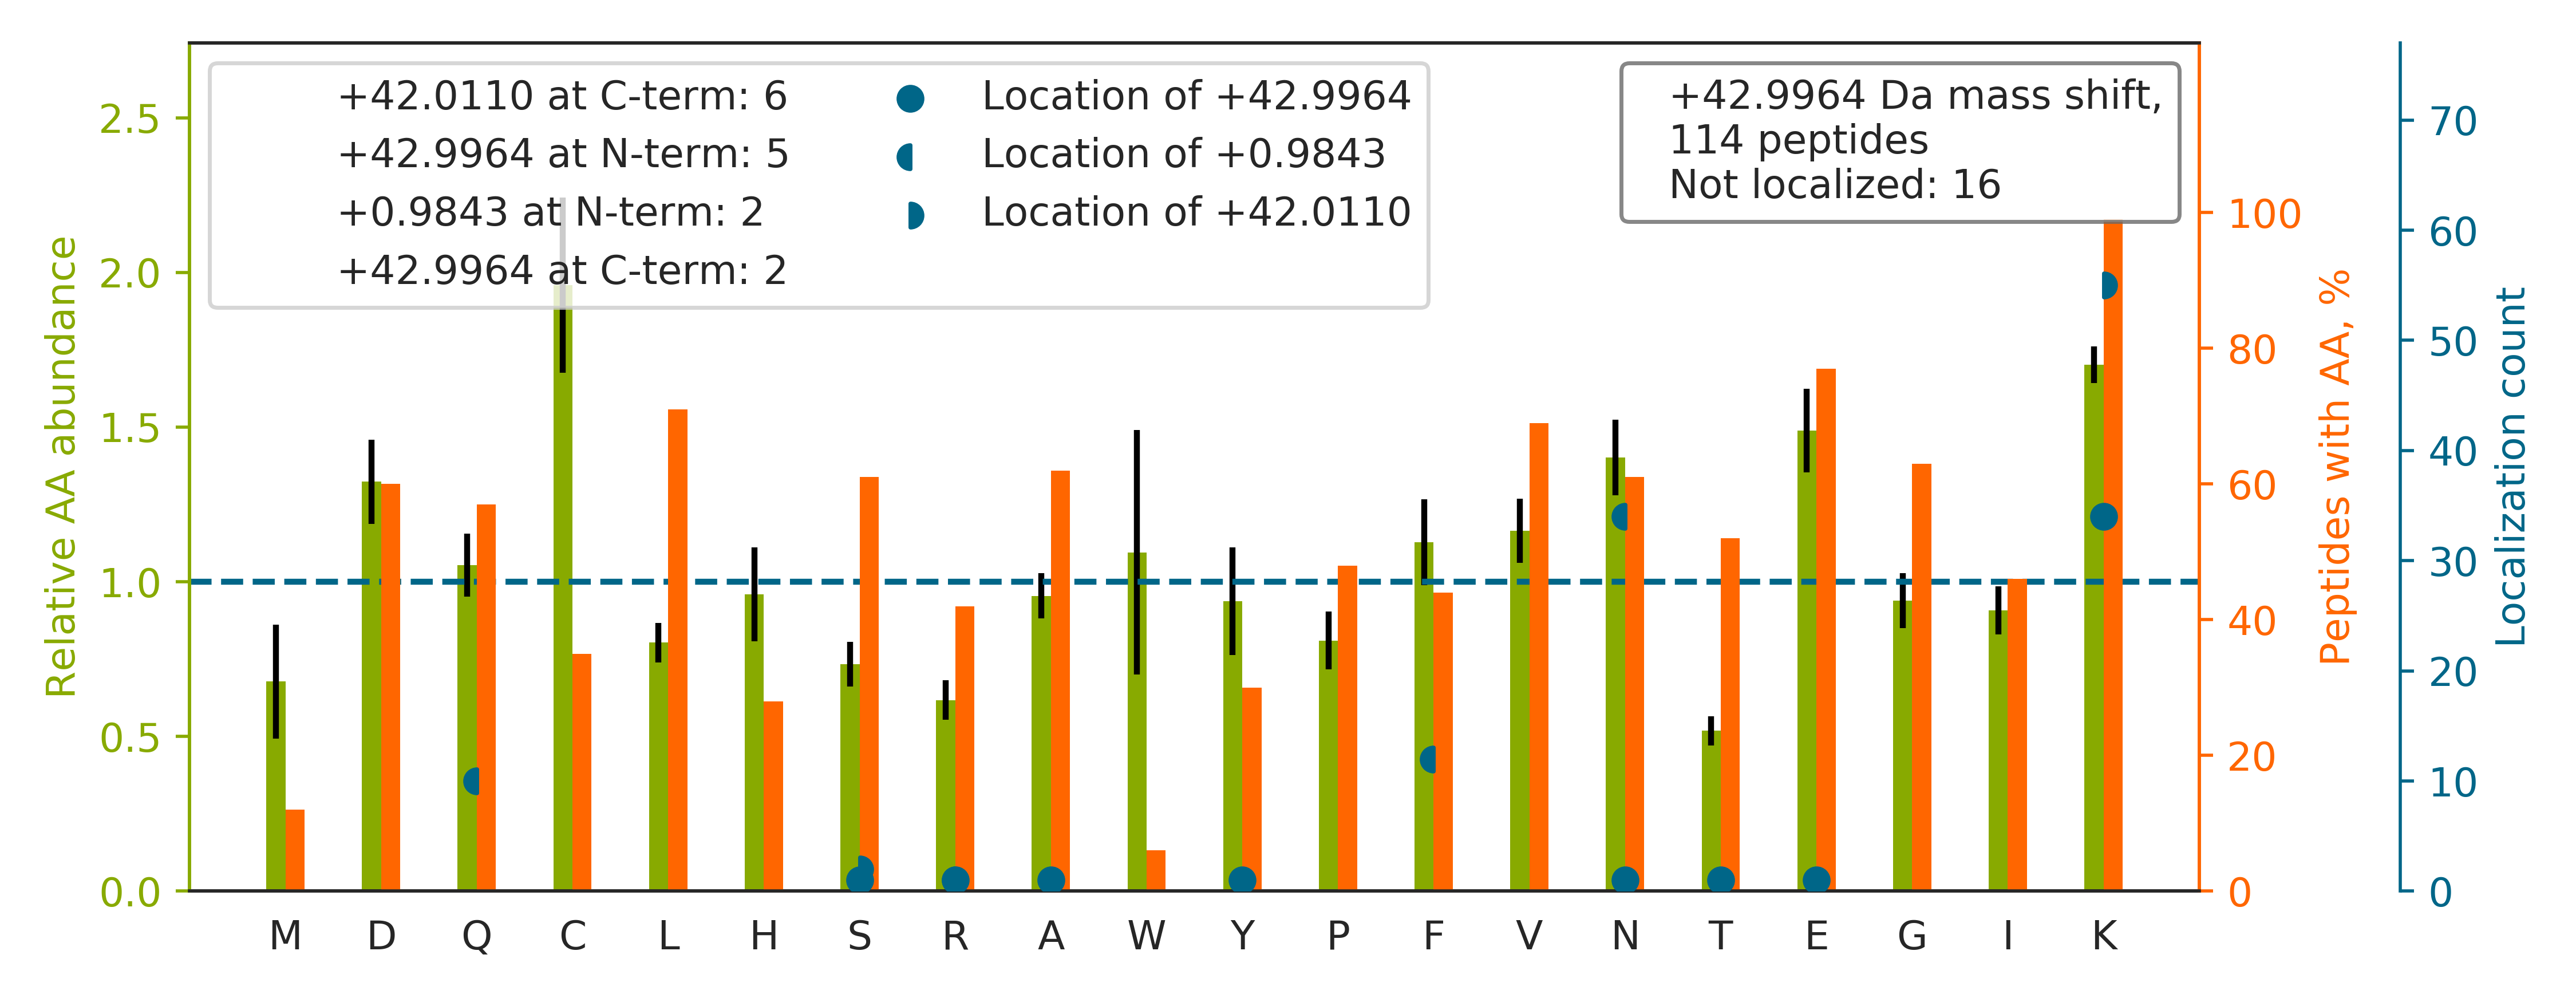

Source data for this figure (header and first rows):
top isoform	localization score	spectrum
SHQGEK[+42]N[+1]ASSSQASTSTK	0.9911	20160929_QE1_nlc1_BTW_SA_hs_HELA_S_Exp3_…
SSVNCPFSSQDMK[+43]YPSPFFVFGEK	0.548	20160929_QE1_nlc1_BTW_SA_hs_HELA_S_Exp3_…
QPMNAASGAAMSLAGAEK[+42]N[+1]GLVK	0.9132	20160929_QE1_nlc1_BTW_SA_hs_HELA_S_Exp3_…
ANLEK[+42]AQ[+1]AELVGTADEATR	0.7896	20160929_QE1_nlc1_BTW_SA_hs_HELA_S_Exp3_…
EVELNELEPEK[+42]QPMN[+1]AASGAAMSLAGAEK	0.837	20160929_QE1_nlc1_BTW_SA_hs_HELA_S_Exp3_…
DSPCQLEALK[+43]LESCGVTSDNCR	0.04653	20160929_QE1_nlc1_BTW_SA_hs_HELA_S_Exp3_…
ALAAGGYDVEK[+42]N[+1]NSR	0.9166	20160929_QE1_nlc1_BTW_SA_hs_HELA_S_Exp3_…
VVAVDCGIK[+42]N[+1]NVIR	0.9299	20160929_QE1_nlc1_BTW_SA_hs_HELA_S_Exp3_…
DGLQN[+1]EK[+42]NIVSTPVK	0.03682	20160929_QE1_nlc1_BTW_SA_hs_HELA_S_Exp3_…
STPR[+1]PKFS[+42]VCVLGDQQHCDEAK	0.6584	20160929_QE1_nlc1_BTW_SA_hs_HELA_S_Exp3_…
LLEDK[+42]N[+1]GEVQNLAVK	0.9387	20160929_QE1_nlc1_BTW_SA_hs_HELA_S_Exp3_…
AEVQK[+42]LQ[+1]MEAPHIIVGTPGR	0.7504	20160929_QE1_nlc1_BTW_SA_hs_HELA_S_Exp3_…
QEEERQDGGQNESF[+1]K[+42]	0.5224	20160929_QE1_nlc1_BTW_SA_hs_HELA_S_Exp3_…
TLNNK[+43]FASFIDK	0.8528	20160929_QE1_nlc1_BTW_SA_hs_HELA_S_Exp3_…
K[+43]VPQVSTPTLVEVSR	1	20160929_QE1_nlc1_BTW_SA_hs_HELA_S_Exp3_…
AVNEK[+42]SCN[+1]CLLLK	0.2284	20160929_QE1_nlc1_BTW_SA_hs_HELA_S_Exp3_…
AAVPSIK[+42]FCLDN[+1]GAK	0.9411	20160929_QE1_nlc1_BTW_SA_hs_HELA_S_Exp3_…
ANEVISKLYAVHQEGNK		20160929_QE1_nlc1_BTW_SA_hs_HELA_S_Exp3_…
AEPEK[+42]N[+1]GEVVHTPETSV	0.9579	20160929_QE1_nlc1_BTW_SA_hs_HELA_S_Exp3_…
CASLQK[+43]FGER	0.9811	20160929_QE1_nlc1_BTW_SA_hs_HELA_S_Exp3_…
ALAAAGYDVEK[+42]N[+1]NSR	0.8944	20160929_QE1_nlc1_BTW_SA_hs_HELA_S_Exp3_…
SCTK[+43]LSYEHAQSMIESPTEK	0.9027	20160929_QE1_nlc1_BTW_SA_hs_HELA_S_Exp3_…
IQEDPSLCGDK[+43]PSISAVTVELSK	0.7625	20160929_QE1_nlc1_BTW_SA_hs_HELA_S_Exp3_…
DGVK[+42]F[+1]SASGELGNGNIK	0.7097	20160929_QE1_nlc1_BTW_SA_hs_HELA_S_Exp3_…
INEK[+42]PQ[+1]VIADYESGR	0.9037	20160929_QE1_nlc1_BTW_SA_hs_HELA_S_Exp3_…
LCEK[+42]MAQ[+1]FDAK	0.1716	20160929_QE1_nlc1_BTW_SA_hs_HELA_S_Exp3_…
ADTLTPEECQ[+1]QFK[+42]K	0.91	20160929_QE1_nlc1_BTW_SA_hs_HELA_S_Exp3_…
DYHFK[+43]VDNDENEHQLSLR	0.731	20160929_QE1_nlc1_BTW_SA_hs_HELA_S_Exp3_…
ANVAK[+43]AGLVDDFEK	0.763	20160929_QE1_nlc1_BTW_SA_hs_HELA_S_Exp3_…
DVTLQK[+43]QCVPFR	0.08353	20160929_QE1_nlc1_BTW_SA_hs_HELA_S_Exp3_…
GVNCIDYYSGGDK[+43]PYLISGADDRLVK	0.947	20160929_QE1_nlc1_BTW_SA_hs_HELA_S_Exp3_…
ILKCA[+43]GNEDIITLR	0.344	20160929_QE1_nlc1_BTW_SA_hs_HELA_S_Exp3_…
VLKYANEVNSDAGAFK		20160929_QE1_nlc1_BTW_SA_hs_HELA_S_Exp3_…
IEDVPAPSTSADKVESLDVDSEAK		20160929_QE1_nlc1_BTW_SA_hs_HELA_S_Exp3_…
N[+43]VKFPDEDEILEK	0.7232	20160929_QE1_nlc1_BTW_SA_hs_HELA_S_Exp3_…
AGDK[+43]PHMQTYEVDLNK	0.8913	20160929_QE1_nlc1_BTW_SA_hs_HELA_S_Exp3_…
IVVQK[+42]YHTIN[+1]GHNCEVK	0.9391	20160929_QE1_nlc1_BTW_SA_hs_HELA_S_Exp3_…
VEPFLPGHYEVLDLK[+42]PN[+1]GK	0.9956	20160929_QE1_nlc1_BTW_SA_hs_HELA_S_Exp3_…
GCGVVK[+43]FESPEVAER	0.9919	20160929_QE1_nlc1_BTW_SA_hs_HELA_S_Exp3_…
VHSFPTLKFFPASADR		20160929_QE1_nlc1_BTW_SA_hs_HELA_S_Exp3_…
VQEQELK[+43]SEFEQNLSEK	0.8866	20160929_QE1_nlc1_BTW_SA_hs_HELA_S_Exp3_…
SIQCLTVHK[+42]N[+1]GGK	0.9387	20160929_QE1_nlc1_BTW_SA_hs_HELA_S_Exp3_…
VEESCAIK[+42]N[+1]NK	0.8962	20160929_QE1_nlc1_BTW_SA_hs_HELA_S_Exp3_…
VNQK[+43]IGSCTQQDVELHVQK	0.5585	20160929_QE1_nlc1_BTW_SA_hs_HELA_S_Exp3_…
AVDDGVN[+1]TFK[+42]VLTR	0.9895	20160929_QE1_nlc1_BTW_SA_hs_HELA_S_Exp3_…
NQK[+43]LTATTQK	0.127	20160929_QE1_nlc1_BTW_SA_hs_HELA_S_Exp3_…
VGTECGNQ[+1]K[+42]VR	0.8936	20160929_QE1_nlc1_BTW_SA_hs_HELA_S_Exp3_…
LYK[+43]EELEQTYHAK	0.9197	20160929_QE1_nlc1_BTW_SA_hs_HELA_S_Exp3_…
EVLEK[+43]QPVLSQTEAR	1	20160929_QE1_nlc1_BTW_SA_hs_HELA_S_Exp3_…
GTAVVN[+1]GEFK[+42]DLSLDDFK	0.6279	20160929_QE1_nlc1_BTW_SA_hs_HELA_S_Exp3_…
AEK[+43]DEPGAWEETFK	0.03326	20160929_QE1_nlc1_BTW_SA_hs_HELA_S_Exp3_…
VGGTSDVEVN[+1]EK[+42]K	0.9132	20160929_QE1_nlc1_BTW_SA_hs_HELA_S_Exp3_…
FINYVK[+42]N[+1]CFR	0.8925	20160929_QE1_nlc1_BTW_SA_hs_HELA_S_Exp3_…
IVYPTEK[+42]VN[+1]CLDK	0.9989	20160929_QE1_nlc1_BTW_SA_hs_HELA_S_Exp3_…
LVGLK[+43]FMQASEDLLK	0.1308	20160929_QE1_nlc1_BTW_SA_hs_HELA_S_Exp3_…
DQLPADECN[+1]K[+42]LK	0.6813	20160929_QE1_nlc1_BTW_SA_hs_HELA_S_Exp3_…
IECEIK[+43]INHEGEVNR	0.9999	20160929_QE1_nlc1_BTW_SA_hs_HELA_S_Exp3_…
LF[+1]GEK[+42]SCDFLSSFR	0.5372	20160929_QE1_nlc1_BTW_SA_hs_HELA_S_Exp3_…
IVEK[+42]N[+1]GFSDK	0.9157	20160929_QE1_nlc1_BTW_SA_hs_HELA_S_Exp3_…
NLK[+43]LGIHEDSTNR	0.9997	20160929_QE1_nlc1_BTW_SA_hs_HELA_S_Exp3_…
... 54 more rows
